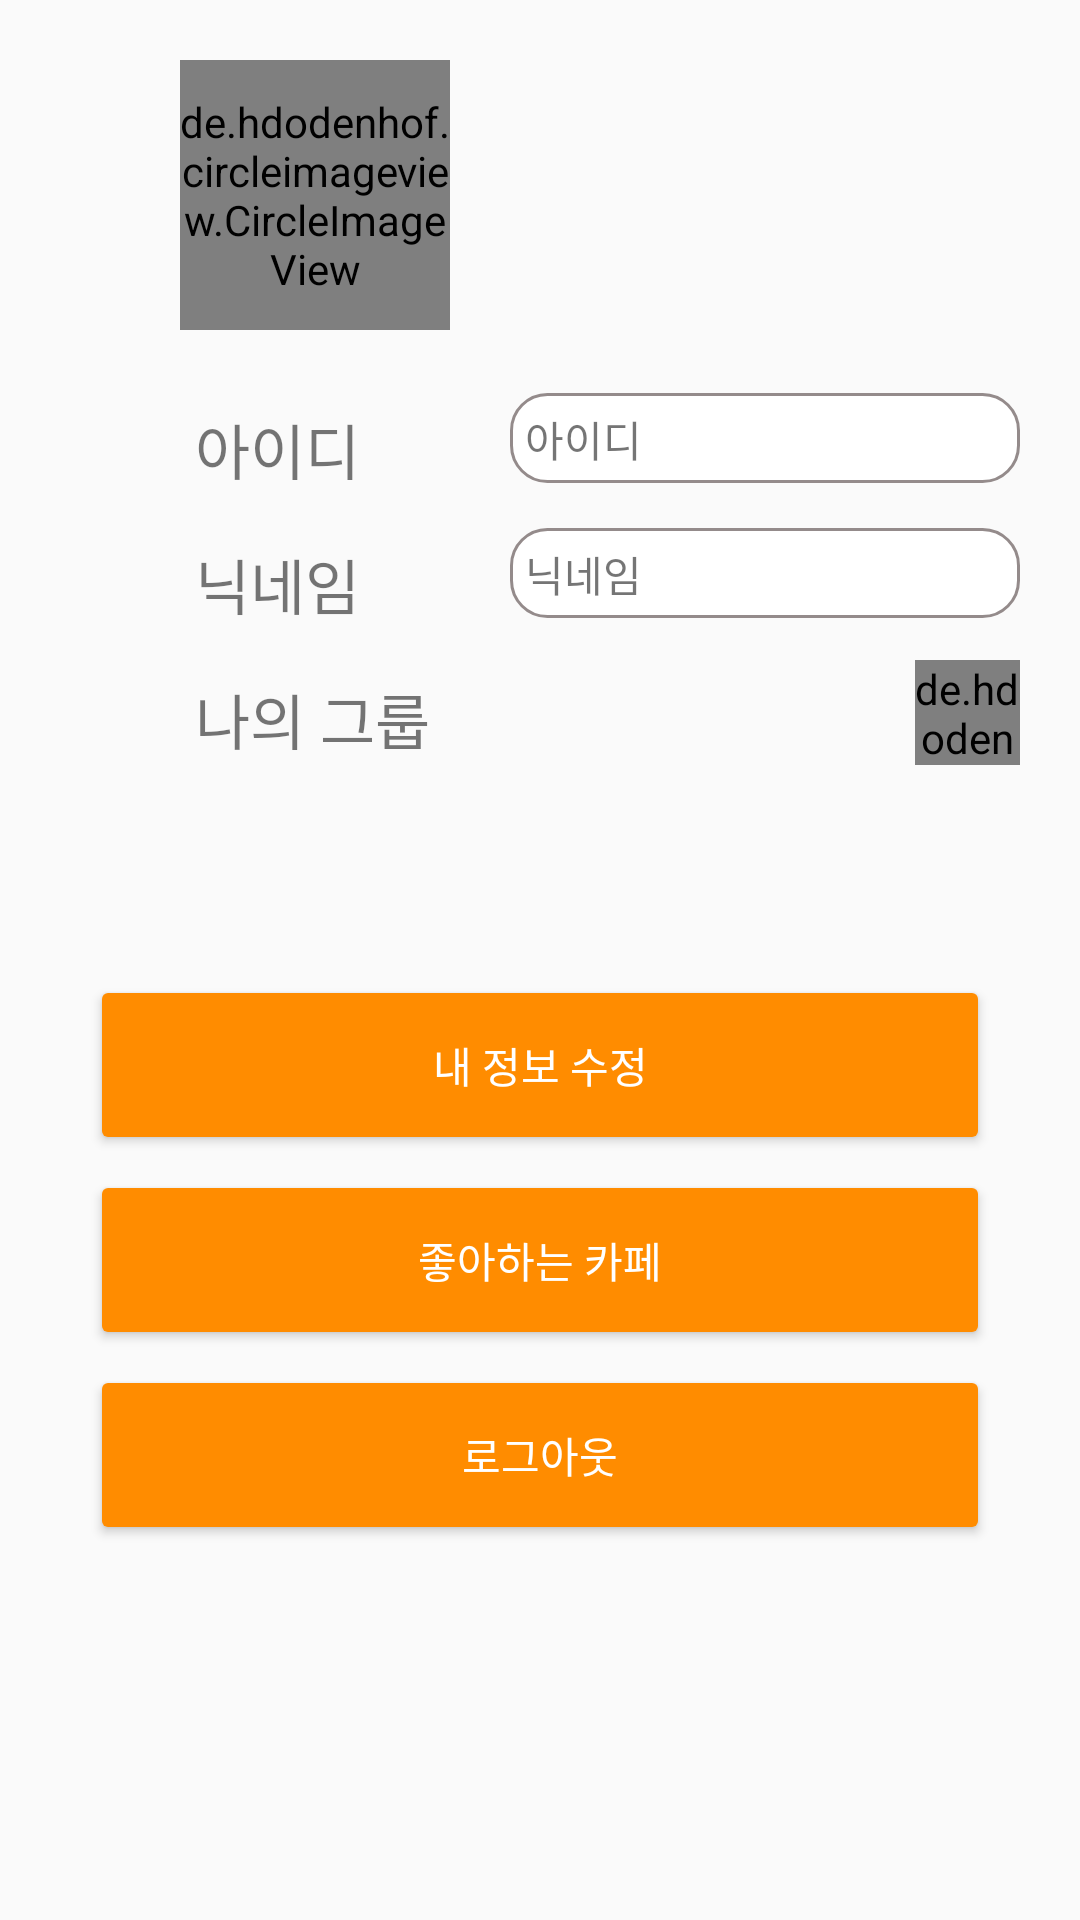

Here is an Android app screen rendered from its layout file. Give the layout XML and the strings, colors and styles it references.
<!-- AndroidManifest.xml: application theme Theme.CAFEIN_APP -->
<!-- res/layout/fragment_setting.xml -->
<?xml version="1.0" encoding="utf-8"?>
<FrameLayout xmlns:android="http://schemas.android.com/apk/res/android"
	xmlns:tools="http://schemas.android.com/tools"
	android:layout_width="match_parent"
	android:layout_height="match_parent"
	xmlns:app="http://schemas.android.com/apk/res-auto"
	tools:context=".SettingFragment">

	
	<ScrollView
			android:layout_width="match_parent"
			android:layout_height="match_parent">

	<LinearLayout
		android:layout_width="match_parent"
		android:layout_height="match_parent"
		android:orientation="vertical">

		<de.hdodenhof.circleimageview.CircleImageView
				android:layout_width="90dp"
				android:layout_height="90dp"
				android:src="@drawable/friend"
				android:layout_marginTop="20dp"
				android:layout_marginStart="60dp"
				android:scaleType="centerCrop"
				android:id="@+id/mypage_Profile"
				/>

		<LinearLayout
			android:layout_width="match_parent"
			android:layout_height="wrap_content"
			android:orientation="horizontal">

			<TextView
				android:layout_width="70dp"
				android:layout_height="30dp"
				android:id="@+id/id_TextView"
				android:text="아이디"
				android:layout_marginStart="65dp"
				android:layout_marginTop="25dp"
				android:textSize="20sp" />

			<TextView
				android:layout_width="170dp"
				android:layout_height="30dp"
				android:id="@+id/id_Text"
				android:text="아이디"
				android:padding="5dp"
				android:background="@drawable/text_outline"
				android:layout_marginStart="35dp"
				android:layout_marginTop="19dp" />
		</LinearLayout>

		<LinearLayout
			android:layout_width="match_parent"
			android:layout_height="wrap_content"
			android:orientation="horizontal">

			<TextView
				android:layout_width="70dp"
				android:layout_height="30dp"
				android:id="@+id/nickname_TextView"
				android:text="닉네임"
				android:layout_marginStart="65dp"
				android:layout_marginTop="15dp"
				android:textSize="20sp" />

			<TextView
				android:layout_width="170dp"
				android:layout_height="30dp"
				android:id="@+id/nickname_Text"
				android:text="닉네임"
				android:padding="5dp"
				android:background="@drawable/text_outline"
				android:layout_marginStart="35dp"
				android:layout_marginTop="9dp" />
		</LinearLayout>

		<LinearLayout
			android:layout_width="match_parent"
			android:layout_height="wrap_content"
			android:orientation="horizontal">

			<TextView
				android:layout_width="90dp"
				android:layout_height="30dp"
				android:id="@+id/mygroup_TextView"
				android:text="나의 그룹"
				android:layout_marginStart="65dp"
				android:layout_marginTop="15dp"
				android:textSize="20sp" />

			<de.hdodenhof.circleimageview.CircleImageView
				android:layout_width="35dp"
				android:layout_height="35dp"
				android:src="@drawable/groupimg_cat"
				android:layout_marginStart="150dp"
				android:layout_marginTop="10dp"/>
		</LinearLayout>


		<Button
			android:layout_width="300dp"
			android:layout_height="60dp"
			android:text="내 정보 수정"
			android:layout_gravity="center"
			android:layout_centerHorizontal="true"
			android:layout_marginTop="70dp"
			android:textColor="#FFFFFFFF"
			android:backgroundTint="@color/orange"
			android:id="@+id/mypage_InfoChangeButton"
				/>

		<Button
			android:layout_width="300dp"
			android:layout_height="60dp"
			android:text="좋아하는 카페"
			android:layout_gravity="center"
			android:layout_centerHorizontal="true"
			android:layout_marginTop="5dp"
			android:textColor="#FFFFFFFF"
			android:backgroundTint="@color/orange"
			android:id="@+id/mypage_LikeCafeButton"
				/>

		<Button
			android:layout_width="300dp"
			android:layout_height="60dp"
			android:text="로그아웃"
			android:layout_gravity="center"
			android:layout_centerHorizontal="true"
			android:layout_marginTop="5dp"
			android:textColor="#FFFFFFFF"
			android:backgroundTint="@color/orange"
			android:id="@+id/mypage_LogoutButton"
				/>

	</LinearLayout>

	</ScrollView>

</FrameLayout>
<!-- resources referenced by this layout -->
<resources>
  <color name="orange">#FF8C00</color>
  <!-- drawable friend: png bitmap (drawable, 458807 bytes) -->
  <!-- drawable groupimg_cat: jpg bitmap (drawable, 13366 bytes) -->
  <!-- drawable text_outline (drawable) -->
  <?xml version="1.0" encoding="utf-8"?>
  <selector xmlns:android="http://schemas.android.com/apk/res/android">
      <item>  //  텍스트 둥근테두리 적용코드
          <shape android:shape="rectangle">
              <stroke android:width="1dp"
                      android:color="#FF948B8B"/>
              <solid android:color="#FFFFFFFF"/>
              <corners
                  android:bottomLeftRadius="12dp"
                  android:bottomRightRadius="12dp"
                  android:topLeftRadius="12dp"
                  android:topRightRadius="12dp"/>
          </shape>
      </item>
  </selector>
  <style name="Theme.CAFEIN_APP" parent="Theme.AppCompat.Light">
  		
  		<item name="colorPrimary">@color/white</item>
  		<item name="colorPrimaryVariant">@color/purple_700</item>
  		<item name="colorOnPrimary">@color/white</item>
  		
  		<item name="colorSecondary">@color/teal_200</item>
  		<item name="colorSecondaryVariant">@color/teal_700</item>
  		<item name="colorOnSecondary">@color/black</item>
  		
  		<item name="android:statusBarColor" tools:targetApi="l">?attr/colorPrimaryVariant</item>
  		
  	</style>
  <color name="white">#FFFFFFFF</color>
  <color name="purple_700">#FF3700B3</color>
  <color name="teal_200">#FF03DAC5</color>
  <color name="teal_700">#FF018786</color>
  <color name="black">#FF000000</color>
</resources>
